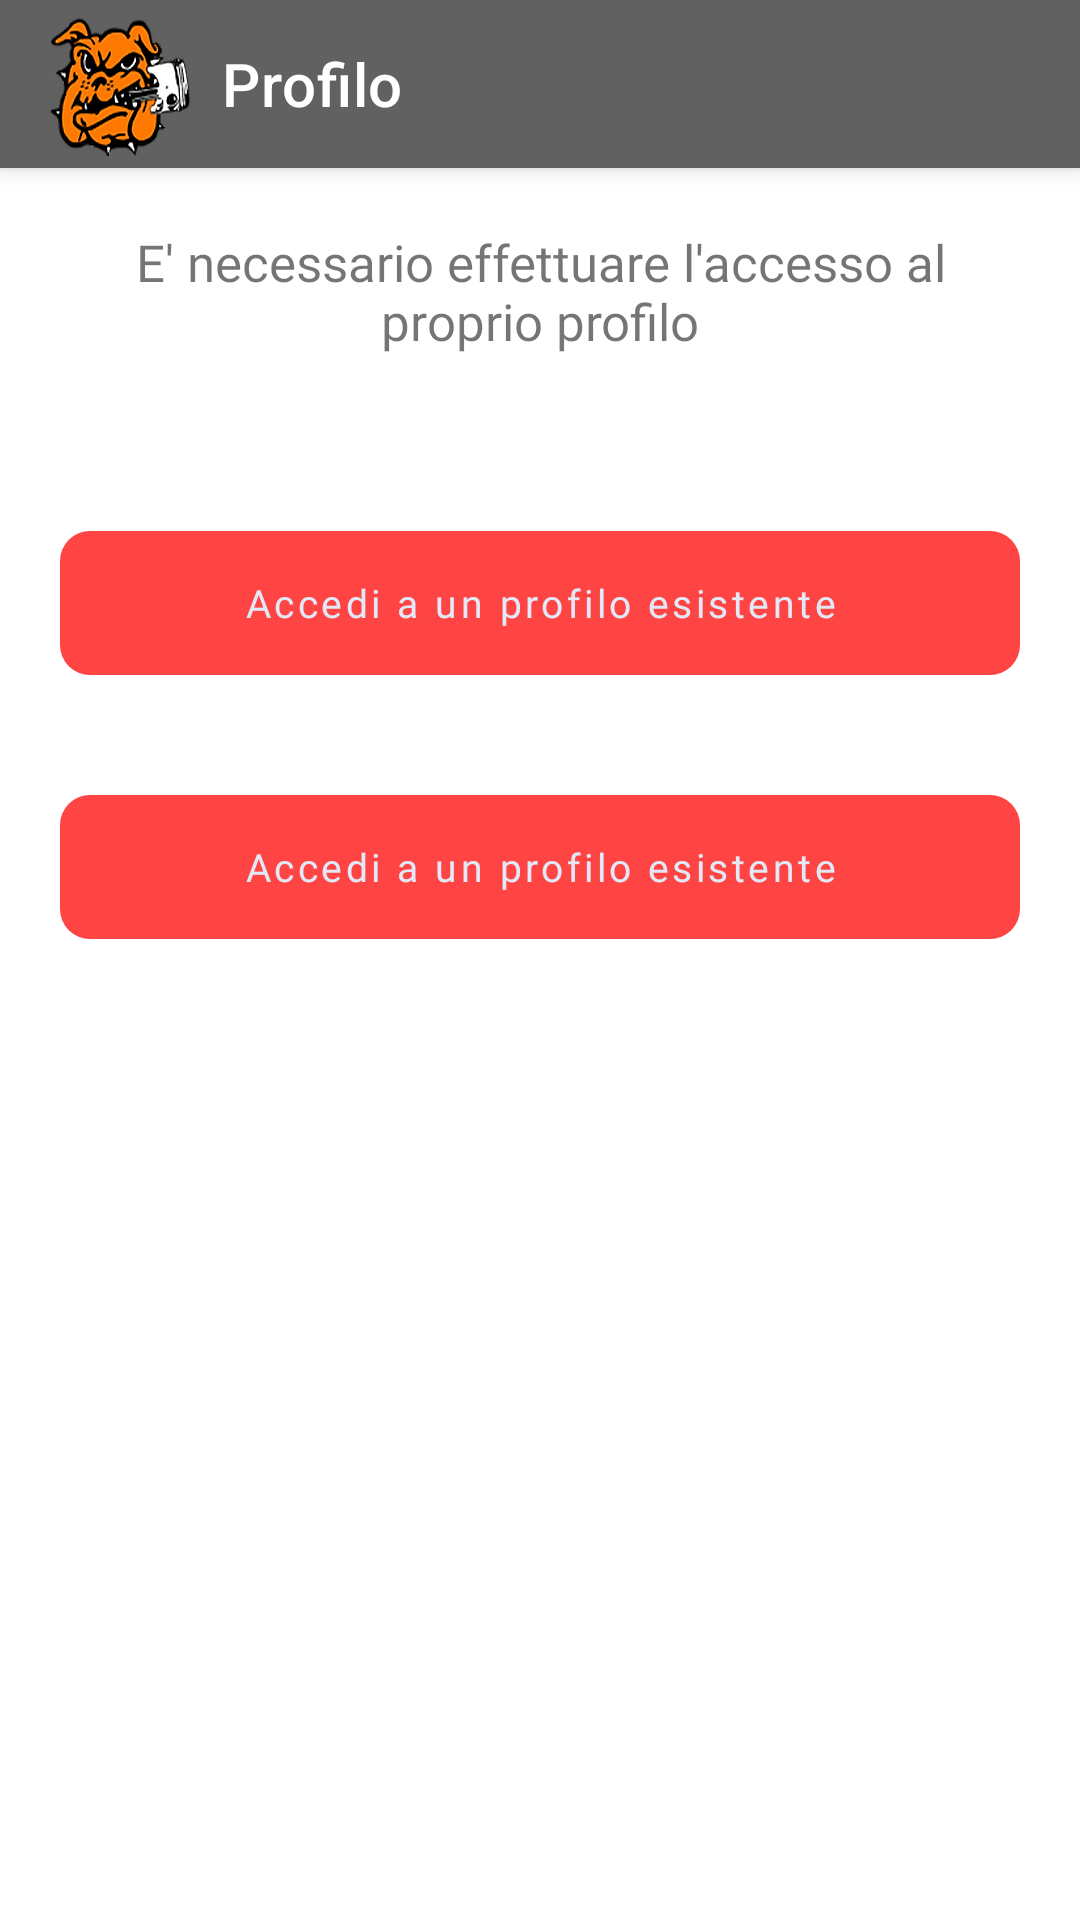

Reconstruct the res/layout file that produces this screen, plus the resources it refers to.
<!-- AndroidManifest.xml: application theme AppTheme -->
<!-- res/layout/fragment_profile_not_logged.xml -->
<?xml version="1.0" encoding="utf-8"?>
<androidx.constraintlayout.widget.ConstraintLayout xmlns:android="http://schemas.android.com/apk/res/android"
                                                   xmlns:app="http://schemas.android.com/apk/res-auto"
                                                   android:layout_width="match_parent"
                                                   android:layout_height="match_parent">


    <com.google.android.material.appbar.MaterialToolbar
            android:id="@+id/topAppBar"
            android:layout_width="match_parent"
            android:layout_height="?attr/actionBarSize"
            app:title="@string/profile_toolbar_text"
            style="@style/AppBar"
            app:layout_constraintTop_toTopOf="parent" app:layout_constraintStart_toStartOf="parent"
            app:layout_constraintEnd_toEndOf="parent"/>


    <TextView
            android:layout_width="0dp"
            android:layout_height="61dp"
            android:text="@string/profile_lbl_start"
            app:layout_constraintStart_toStartOf="parent"
            android:layout_marginStart="20dp"
            app:layout_constraintEnd_toEndOf="parent" app:layout_constraintHorizontal_bias="0.0"
            android:id="@+id/profile_lbl_start"
            android:layout_marginEnd="20dp"
            android:layout_marginTop="20dp"
            app:layout_constraintTop_toBottomOf="@+id/topAppBar"
            style="@style/lbl_welcome"
    />
    <com.google.android.material.button.MaterialButton
            style="@style/SimCareerButton"
            android:id="@+id/profile_btn_login"
            android:text="@string/main_btn_login_text"
            android:layout_height="wrap_content" android:layout_width="0dp"
            app:layout_constraintStart_toStartOf="@+id/profile_lbl_start"
            app:layout_constraintEnd_toEndOf="@+id/profile_lbl_start" app:layout_constraintHorizontal_bias="0.0"
            app:layout_constraintTop_toBottomOf="@+id/profile_lbl_start" android:layout_marginTop="40dp"
            app:backgroundTint="@android:color/holo_red_light" app:iconTint="@android:color/holo_orange_dark"/>

    <com.google.android.material.button.MaterialButton
            style="@style/SimCareerButton"
            android:id="@+id/profile_btn_register"
            android:text="@string/main_btn_login_text"
            android:layout_height="wrap_content" android:layout_width="0dp"
            app:layout_constraintStart_toStartOf="@+id/profile_lbl_start"
            app:layout_constraintEnd_toEndOf="@+id/profile_lbl_start" app:layout_constraintHorizontal_bias="0.0"
            app:layout_constraintTop_toBottomOf="@+id/profile_btn_login" android:layout_marginTop="40dp"
            app:backgroundTint="@android:color/holo_red_light" app:iconTint="@android:color/holo_orange_dark"/>



</androidx.constraintlayout.widget.ConstraintLayout>
<!-- resources referenced by this layout -->
<resources>
  <string name="main_btn_login_text">Accedi a un profilo esistente</string>
  <string name="profile_lbl_start">E\' necessario effettuare l\'accesso al proprio profilo</string>
  <string name="profile_toolbar_text">Profilo</string>
  <style name="AppBar" parent="Widget.MaterialComponents.Toolbar.Primary">
          <item name="android:background">@color/appbar_background_color</item>
          <item name="android:textSize">@dimen/appbar_title_size</item>
          <item name="android:titleMarginStart" tools:targetApi="n">@dimen/appbar_title_margin</item>
          <item name="title">@string/app_name</item>
          <item name="logo">@mipmap/ic_launcher</item>
          <item name="titleMarginStart">26dp</item>
      </style>
  <style name="SimCareerButton">
  
          <item name="android:textAlignment" tools:targetApi="jelly_bean_mr1">center</item>
          <item name="android:background">@drawable/rounded_button</item>
          <item name="android:backgroundTint" tools:targetApi="lollipop">@color/btn_blue_background</item>
          <item name="android:iconTint" tools:targetApi="o">@android:color/transparent</item>
          <item name="cornerRadius">@dimen/btn_corner_radius</item>
          <item name="android:textSize">@dimen/btn_text_size</item>
          <item name="android:textColor">@color/btn_text_color</item>
          <item name="strokeColor">@color/btn_stroke_color</item>
          <item name="strokeWidth">@dimen/btn_stroke_width</item>
          <item name="android:textAllCaps">false</item>
          <item name="android:fontFamily" tools:targetApi="jelly_bean">@font/arial</item>
  
      </style>
  <style name="lbl_welcome">
  
          <item name="android:textSize">17sp</item>
          <item name="android:textAlignment">center</item>
          <item name="android:fontFamily">@font/arial</item>
  
      </style>
  <style name="AppTheme" parent="Theme.MaterialComponents.Light.NoActionBar">
          
          <item name="colorPrimary">@color/colorPrimary</item>
          <item name="colorPrimaryDark">@color/colorPrimaryDark</item>
      </style>
  <color name="appbar_background_color">#616161</color>
  <dimen name="appbar_title_size">20sp</dimen>
  <dimen name="appbar_title_margin">26dp</dimen>
  <string name="app_name">SimCareer</string>
  <!-- drawable rounded_button (drawable) -->
  <?xml version="1.0" encoding="UTF-8"?>
  <selector xmlns:android="http://schemas.android.com/apk/res/android">
      <item android:state_pressed="true" >
          <shape>
              <corners
                      android:radius="10dp" />
              <padding
                      android:left="10dp"
                      android:top="10dp"
                      android:right="10dp"
                      android:bottom="10dp" />
          </shape>
      </item>
      <item>
          <shape>
              <corners
                      android:radius="10dp" />
              <padding
                      android:left="10dp"
                      android:top="10dp"
                      android:right="10dp"
                      android:bottom="10dp" />
          </shape>
      </item>
  </selector>
  <color name="btn_blue_background">#446D9F</color>
  <dimen name="btn_corner_radius">10dp</dimen>
  <dimen name="btn_text_size">13sp</dimen>
  <color name="btn_text_color">#E2E8F5</color>
  <color name="btn_stroke_color">#797979</color>
  <dimen name="btn_stroke_width">1dp</dimen>
  <color name="colorPrimary">#333333</color>
  <color name="colorPrimaryDark">#333333</color>
</resources>
